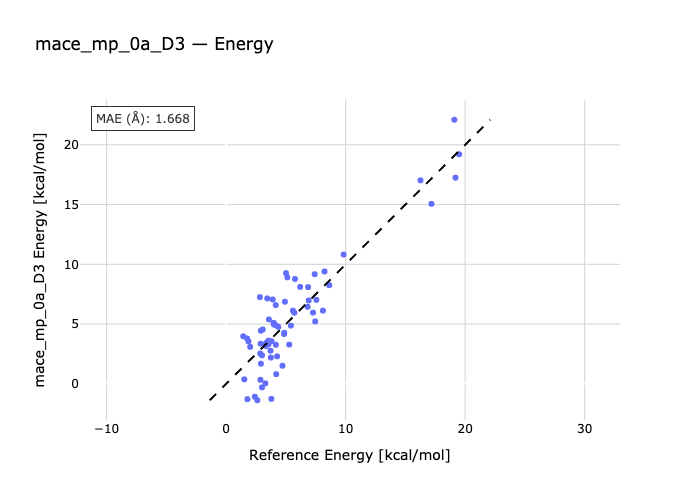

Values plotted in this chart, from the file beside it:
species, reference, predicted
01A-01B-1, 4.92, 6.872
2-02A-02B, 5.59, 6.125
03B-3-03A, 6.91, 6.981
04B-04A-4, 8.1, 6.124
05A-05B-5, 5.76, 8.777
06A-06B-6, 7.55, 7.026
07B-7-07A, 8.23, 9.401
08B-08A-08, 5.01, 9.268
09A-09B-09, 3.06, 4.551
10B-10-10A, 4.16, 3.268
11-11A-11B, 5.42, 4.872
12A-12B-12, 7.27, 5.964
13B-13A-13, 6.19, 8.111
14B-14-14A, 7.45, 5.222
15A-15B-15, 8.63, 8.256
16A-16B-16, 5.12, 8.915
17-17B-17A, 17.18, 15.06
18B-18-18A, 6.86, 8.096
19-19A-19B, 7.41, 9.173
20A-20B-20, 19.09, 22.1
21B-21-21A, 16.26, 17.03
22-22B-22A, 19.49, 19.21
23A-23B-23, 19.19, 17.25
24-24A-24B, 2.82, 7.254
25B-25-25A, 3.9, 7.06
26B-26A-26, 9.83, 10.82
27A-27B-27, 3.44, 7.149
28A-28B-28, 5.71, 5.949
29B-29-29A, 6.82, 6.448
30A-30B-30, 1.43, 3.981
31B-31A-31, 3.38, 3.436
32B-32-32A, 3.74, 2.199
33-33A-33B, 1.87, 3.556
34A-34B-34, 3.78, -1.259
35-35B-35A, 2.61, -1.372
36B-36-36A, 1.78, -1.279
37A-37B-37, 2.4, -1.082
38A-38B-38, 3.0, -0.2973
39B-39A-39, 3.58, 5.39
40B-40A-40, 2.9, 4.445
41A-41B-41, 4.85, 4.17
42A-42B-42, 4.14, 4.91
43B-43-43A, 3.71, 2.778
44B-44A-44, 2.01, 3.096
45A-45B-45, 1.75, 3.796
46-46A-46B, 4.26, 2.306
47B-47-47A, 2.88, 3.361
48B-48A-48, 3.54, 3.321
49A-49B-49, 3.33, 3.165
50B-50-50A, 2.87, 0.3393
51A-51B-51, 1.52, 0.3772
52A-52B-52, 4.71, 1.514
53-53B-53A, 4.36, 4.769
54B-54-54A, 3.28, 0.04145
55-55A-55B, 4.19, 0.8095
56A-56B-56, 3.23, 3.312
57B-57A-57, 5.28, 3.282
58B-58-58A, 4.15, 6.595
59A-59B-59, 2.85, 2.539
60-60A-60B, 4.87, 4.273
... 6 more rows
